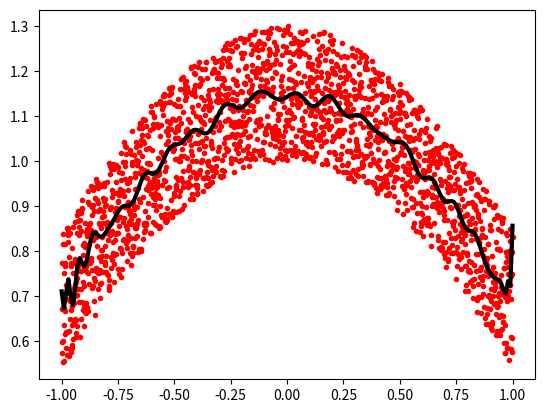

Source code (Python):
import numpy as np
import matplotlib.pyplot as plt


# Example 1
x = np.linspace(-1, 1, 2000)
y = np.cos(x) + 0.3*np.random.rand(2000)

p = np.polynomial.Chebyshev.fit(x, y, deg=50)
t = np.linspace(-1, 1, 200)

plt.plot(x, y, 'r.')
plt.plot(t, p(t), 'k-', lw=3)   



# Example 2



# End

plt.show()